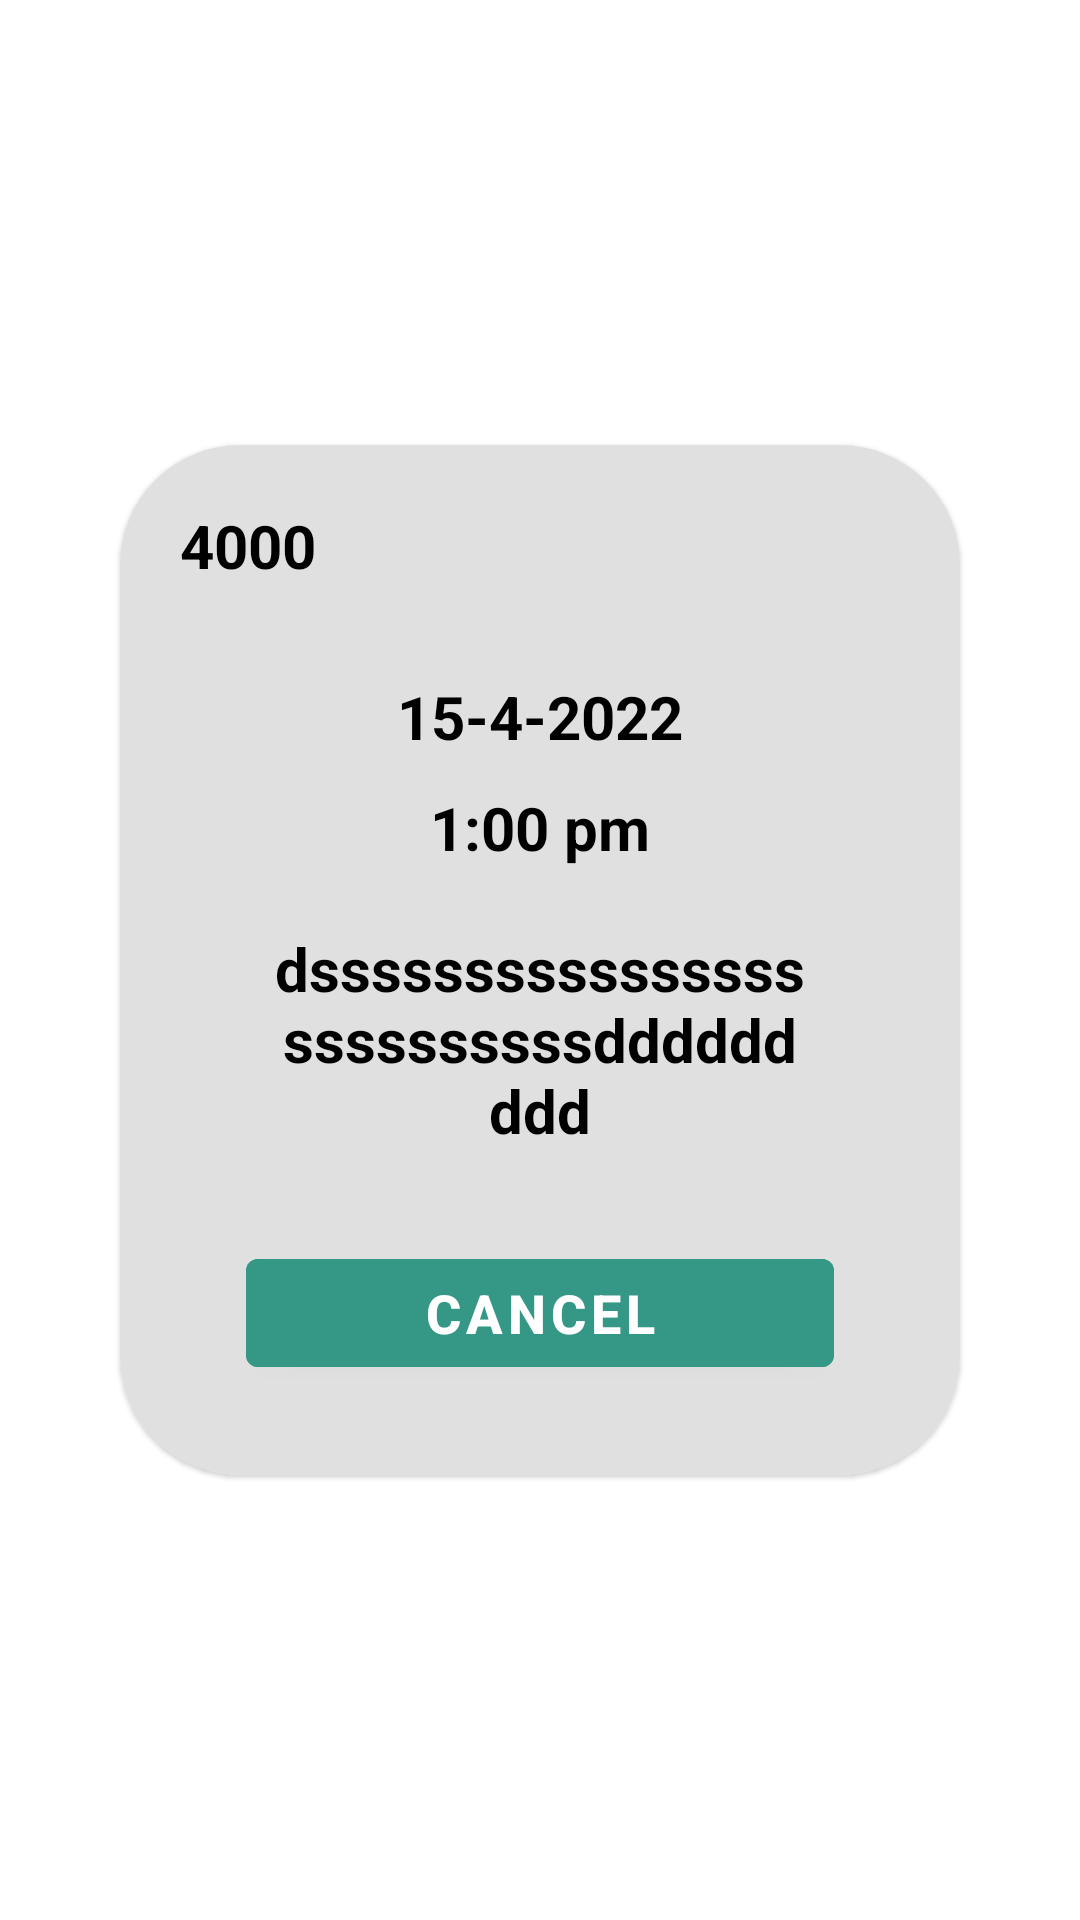

Write the Android layout XML for this screen, with the resource values it uses.
<!-- AndroidManifest.xml: application theme Theme.Bank -->
<!-- res/layout/fragment_upcoming.xml -->
<?xml version="1.0" encoding="utf-8"?>
<androidx.constraintlayout.widget.ConstraintLayout xmlns:android="http://schemas.android.com/apk/res/android"
    xmlns:tools="http://schemas.android.com/tools"
    android:layout_width="match_parent"
    android:layout_height="match_parent"
    xmlns:app="http://schemas.android.com/apk/res-auto"
    android:background="@drawable/background"
    tools:context=".ui.upcoming.UpcomingFragment">



    <com.google.android.material.card.MaterialCardView
        android:id="@+id/card"
        android:layout_width="match_parent"
        android:layout_height="wrap_content"
        android:layout_marginHorizontal="40sp"
        app:layout_constraintTop_toTopOf="parent"
        app:layout_constraintBottom_toBottomOf="parent"
        app:cardCornerRadius="40sp">
        <androidx.constraintlayout.widget.ConstraintLayout
            android:layout_width="match_parent"
            android:layout_height="match_parent"
            android:background="@color/grey1"
            >

            <TextView
                android:layout_width="wrap_content"
                android:layout_height="wrap_content"
                android:id="@+id/code"
                app:layout_constraintStart_toStartOf="parent"
                app:layout_constraintTop_toTopOf="parent"
                android:layout_margin="20sp"
                android:text="4000"
                android:textStyle="bold"
                android:textColor="@color/black"
                android:textSize="20sp"
                />
            <TextView
                android:layout_width="wrap_content"
                android:layout_height="wrap_content"
                android:id="@+id/date"
                app:layout_constraintStart_toStartOf="parent"
                app:layout_constraintEnd_toEndOf="parent"
                app:layout_constraintTop_toBottomOf="@id/code"
                android:text="15-4-2022"
                android:layout_marginTop="30sp"
                android:textStyle="bold"
                android:textColor="@color/black"
                android:textSize="20sp"
                />
            <TextView
                android:layout_width="wrap_content"
                android:layout_height="wrap_content"
                android:id="@+id/time"
                app:layout_constraintStart_toStartOf="parent"
                app:layout_constraintEnd_toEndOf="parent"
                app:layout_constraintTop_toBottomOf="@id/date"
                android:text="1:00 pm"
                android:layout_marginTop="10sp"
                android:textStyle="bold"
                android:textColor="@color/black"
                android:textSize="20sp"
                />
            <TextView
                android:layout_width="wrap_content"
                android:layout_height="wrap_content"
                android:id="@+id/des"
                app:layout_constraintStart_toStartOf="parent"
                app:layout_constraintEnd_toEndOf="parent"
                app:layout_constraintTop_toBottomOf="@id/time"
                android:gravity="center"
                android:paddingHorizontal="50sp"
                android:text="dssssssssssssssssssssssssssddddddddd"
                android:layout_marginTop="20sp"
                android:textStyle="bold"
                android:textColor="@color/black"
                android:textSize="20sp"
                />
            <com.google.android.material.button.MaterialButton
                android:id="@+id/cancel"
                android:layout_width="0dp"
                android:layout_height="wrap_content"
                app:layout_constraintStart_toStartOf="parent"
                app:layout_constraintEnd_toEndOf="parent"
                android:layout_marginVertical="30sp"
                app:layout_constraintBottom_toBottomOf="parent"
                app:layout_constraintTop_toBottomOf="@id/des"
                app:layout_constraintWidth_percent="0.7"
                android:textColor="@color/white"
                android:text="Cancel"
                android:backgroundTint="@color/green"
                android:textSize="18sp"
                android:textStyle="bold"
                />

            <ProgressBar
                android:id="@+id/bar"
                android:layout_width="wrap_content"
                android:layout_height="wrap_content"
                app:layout_constraintStart_toStartOf="parent"
                app:layout_constraintEnd_toEndOf="parent"
                app:layout_constraintTop_toTopOf="parent"
                app:layout_constraintBottom_toBottomOf="parent"
                android:visibility="gone"
                android:elevation="2dp"/>

        </androidx.constraintlayout.widget.ConstraintLayout>
    </com.google.android.material.card.MaterialCardView>

</androidx.constraintlayout.widget.ConstraintLayout>
<!-- resources referenced by this layout -->
<resources>
  <color name="black">#FF000000</color>
  <color name="green">#359785</color>
  <color name="grey1">#E0E0E0</color>
  <color name="white">#FFFFFFFF</color>
  <style name="Theme.Bank" parent="Theme.MaterialComponents.DayNight.NoActionBar">
          
          <item name="colorPrimary">@color/purple_500</item>
          <item name="colorPrimaryVariant">@color/purple_700</item>
          <item name="colorOnPrimary">@color/white</item>
          
          <item name="colorSecondary">@color/teal_200</item>
          <item name="colorSecondaryVariant">@color/teal_700</item>
          <item name="colorOnSecondary">@color/black</item>
          
          <item name="android:statusBarColor" tools:targetApi="l">?attr/colorPrimaryVariant</item>
          
      </style>
  <color name="purple_500">#FF6200EE</color>
  <color name="purple_700">#FF3700B3</color>
  <color name="teal_200">#FF03DAC5</color>
  <color name="teal_700">#FF018786</color>
</resources>
